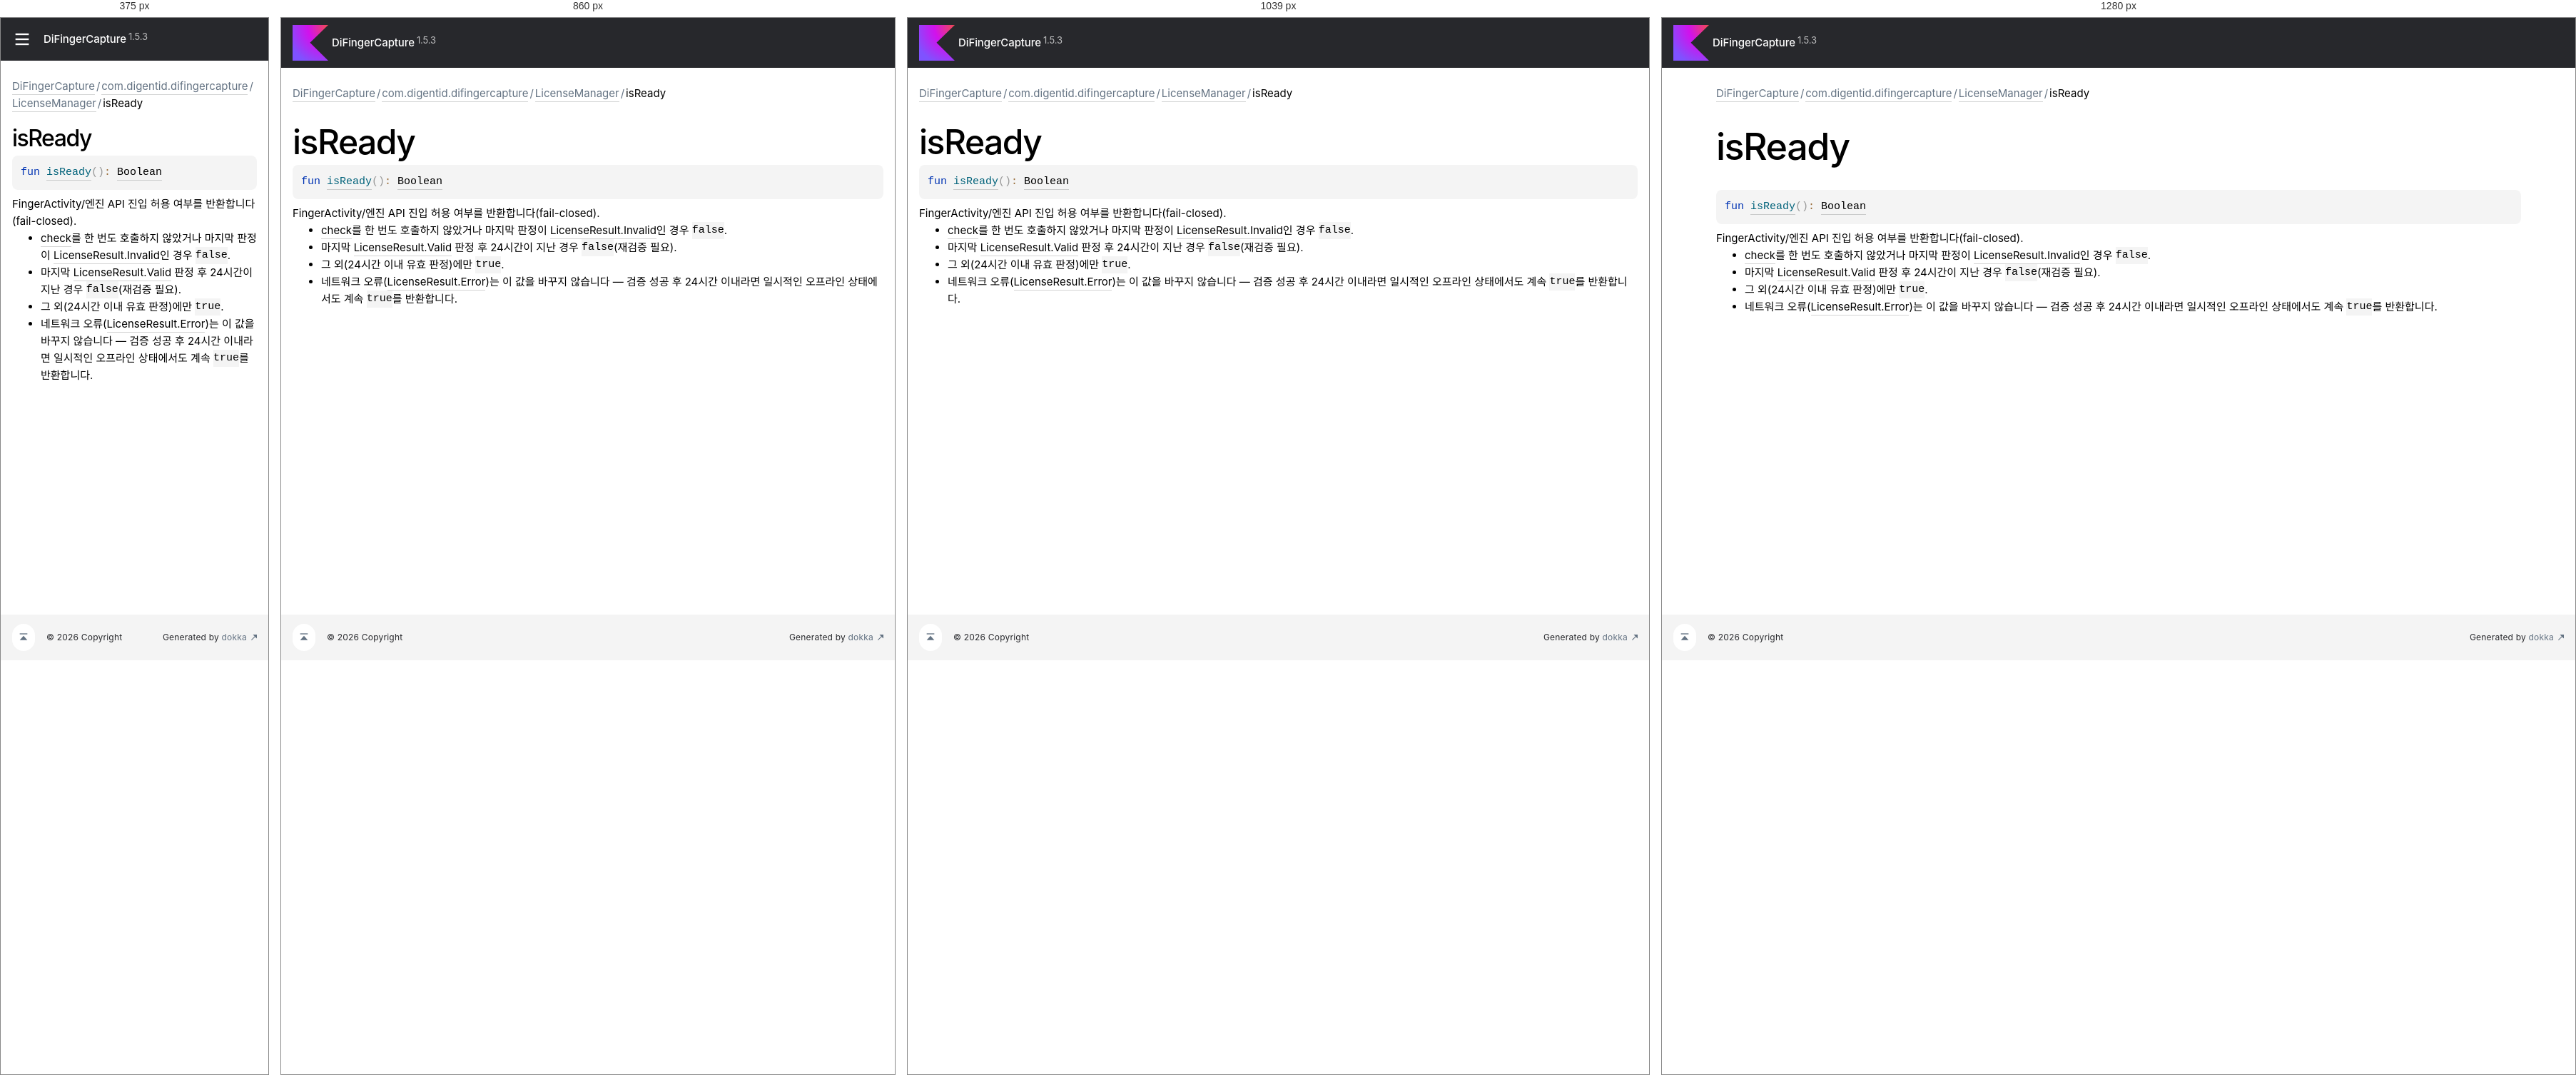
Rendered at 375 px, 860 px, 1039 px and 1280 px, left to right.

<!-- file: is-ready.html -->
<!DOCTYPE html>
<html class="no-js">
<head>
    <meta name="viewport" content="width=device-width, initial-scale=1" charset="UTF-8">
    <title>isReady</title>
    <link href="../../../images/logo-icon.svg" rel="icon" type="image/svg">
    <script>var pathToRoot = "../../../";</script>
    <script>document.documentElement.classList.replace("no-js","js");</script>
    <script>const storage = localStorage.getItem("dokka-dark-mode")
    if (storage == null) {
        const osDarkSchemePreferred = window.matchMedia && window.matchMedia('(prefers-color-scheme: dark)').matches
        if (osDarkSchemePreferred === true) {
            document.getElementsByTagName("html")[0].classList.add("theme-dark")
        }
    } else {
        const savedDarkMode = JSON.parse(storage)
        if(savedDarkMode === true) {
            document.getElementsByTagName("html")[0].classList.add("theme-dark")
        }
    }
    </script>
<script type="text/javascript" src="https://unpkg.com/kotlin-playground@1/dist/playground.min.js" async="async"></script>
<script type="text/javascript" src="../../../scripts/sourceset_dependencies.js" async="async"></script>
<link href="../../../styles/style.css" rel="Stylesheet">
<link href="../../../styles/main.css" rel="Stylesheet">
<link href="../../../styles/prism.css" rel="Stylesheet">
<link href="../../../styles/logo-styles.css" rel="Stylesheet">
<link href="../../../styles/font-jb-sans-auto.css" rel="Stylesheet">
<script type="text/javascript" src="../../../scripts/clipboard.js" async="async"></script>
<script type="text/javascript" src="../../../scripts/navigation-loader.js" async="async"></script>
<script type="text/javascript" src="../../../scripts/platform-content-handler.js" async="async"></script>
<script type="text/javascript" src="../../../scripts/main.js" defer="defer"></script>
<script type="text/javascript" src="../../../scripts/prism.js" async="async"></script>
<script type="text/javascript" src="../../../scripts/symbol-parameters-wrapper_deferred.js" defer="defer"></script>
</head>
<body>
    <div class="root">
<nav class="navigation" id="navigation-wrapper">
    <div class="navigation--inner">
        <div class="navigation-title">
            <button class="menu-toggle" id="menu-toggle" type="button">toggle menu</button>
            <div class="library-name">
                    <a class="library-name--link" href="../../../index.html">
                            DiFingerCapture
                    </a>
            </div>
            <div class="library-version">
1.5.3            </div>
        </div>
        <div class="filter-section" id="filter-section">
                <button class="platform-tag platform-selector jvm-like" data-active="" data-filter=":app:dokkaHtml/release">androidJvm</button>
        </div>
    </div>
    <div class="navigation-controls">
        <button class="navigation-controls--btn navigation-controls--theme" id="theme-toggle-button" type="button">switch theme</button>
        <div class="navigation-controls--btn navigation-controls--search" id="searchBar" role="button">search in API</div>
    </div>
</nav>
        <div id="container">
            <div class="sidebar" id="leftColumn">
                <div class="sidebar--inner" id="sideMenu"></div>
            </div>
            <div id="main">
<div class="main-content" data-page-type="member" id="content" pageIds="DiFingerCapture::com.digentid.difingercapture/LicenseManager/isReady/#/PointingToDeclaration//492899073">
  <div class="breadcrumbs"><a href="../../../index.html">DiFingerCapture</a><span class="delimiter">/</span><a href="../index.html">com.digentid.difingercapture</a><span class="delimiter">/</span><a href="index.html">LicenseManager</a><span class="delimiter">/</span><span class="current">isReady</span></div>
  <div class="cover ">
    <h1 class="cover"><span>is</span><wbr></wbr><span><span>Ready</span></span></h1>
  </div>
  <div class="platform-hinted " data-platform-hinted="data-platform-hinted"><div class="content sourceset-dependent-content" data-active="" data-togglable=":app:dokkaHtml/release"><div class="symbol monospace"><span class="token keyword">fun </span><a href="is-ready.html"><span class="token function">isReady</span></a><span class="token punctuation">(</span><span class="token punctuation">)</span><span class="token operator">: </span><a href="https://kotlinlang.org/api/latest/jvm/stdlib/kotlin-stdlib/kotlin/-boolean/index.html">Boolean</a></div><p class="paragraph">FingerActivity/엔진 API 진입 허용 여부를 반환합니다(fail-closed).</p><ul><li><p class="paragraph"><a href="check.html">check</a>를 한 번도 호출하지 않았거나 마지막 판정이 <a href="../-license-result/-invalid/index.html">LicenseResult.Invalid</a>인 경우 <code class="lang-kotlin">false</code>.</p></li><li><p class="paragraph">마지막 <a href="../-license-result/-valid/index.html">LicenseResult.Valid</a> 판정 후 24시간이 지난 경우 <code class="lang-kotlin">false</code>(재검증 필요).</p></li><li><p class="paragraph">그 외(24시간 이내 유효 판정)에만 <code class="lang-kotlin">true</code>.</p></li><li><p class="paragraph">네트워크 오류(<a href="../-license-result/-error/index.html">LicenseResult.Error</a>)는 이 값을 바꾸지 않습니다 — 검증 성공 후 24시간 이내라면 일시적인 오프라인 상태에서도 계속 <code class="lang-kotlin">true</code>를 반환합니다.</p></li></ul></div></div>
</div>
      <div class="footer">
        <span class="go-to-top-icon"><a href="#content" id="go-to-top-link"></a></span><span>© 2026 Copyright</span><span
                class="pull-right"><span>Generated by </span><a
                href="https://github.com/Kotlin/dokka"><span>dokka</span><span class="padded-icon"></span></a></span>
      </div>
            </div>
        </div>
    </div>
</body>
</html>


/* @media block from style.css */
@media (min-width: 760px) {
    .menu-toggle {
        display: none;
    }
}

/* @media block from style.css */
@media (min-width: 760px) {
    .filter-section {
        padding: 5px 0 5px;
    }
}

/* @media block from style.css */
@media (min-width: 760px) {
    .navigation-controls {
        align-items: center;
    }
}

/* @media block from style.css */
@media (max-width: 759px) {
    .navigation-controls--theme {
        display: none;
    }
}

/* @media block from style.css */
@media (max-width: 759px) {
    .navigation-controls--homepage {
        display: none;
    }
}

/* @media block from style.css */
@media (max-width: 759px) {
    #container {
        position: relative;
    }

    .sidebar {
        position: absolute;
        top: 0;
        bottom: 0;
        box-sizing: border-box;
        background: var(--background-color);
        margin-left: calc(-1 * var(--sidebar-width));
        transition: margin .2s ease-out;
        z-index: 4;
    }

    .sidebar.open {
        margin-left: 0;
    }

    .sidebar.open ~ #main .navigation-controls--search {
        display: none;
    }

    .sidebar.open ~ #main .menu-toggle {
        margin-left: var(--sidebar-width);
    }
}

/* @media block from style.css */
@media (max-width: 1119px) {
    h1.cover {
        font-size: 48px;
        line-height: 48px;
        padding-bottom: 8px;
    }
}

/* @media block from style.css */
@media (max-width: 759px) {
    h1.cover {
        font-size: 32px;
        line-height: 32px;
    }
}

/* @media block from style.css */
@media (max-width: 960px) {
    .UnderCoverText table {
        display: block;
        word-break: normal;
        overflow:  auto;
    }
}

/* @media block from style.css */
@media print, (min-width: 960px) {
    .title-row {
        grid-template-columns: 20% auto 7em;
    }
}

/* @media block from style.css */
@media print, (min-width: 960px) {
    .keyValue {
        grid-template-columns: 20% 80%;
    }
    .keyValue > div:first-child {
        word-break: break-word;
    }
}

/* @media block from style.css */
@media print, (max-width: 960px) {
    div.wrapper {
        width: auto;
        margin: 0;
    }

    header, section, footer {
        float: none;
        position: static;
        width: auto;
    }

    header {
        padding-right: 320px;
    }

    section {
        border: 1px solid #e5e5e5;
        border-width: 1px 0;
        padding: 20px 0;
        margin: 0 0 20px;
    }

    header a small {
        display: inline;
    }

    header ul {
        position: absolute;
        right: 50px;
        top: 52px;
    }
}

/* @media block from style.css */
@media (max-width: 759px) {
    .library-name--link::before {
        display: none;
    }
}

/* @media block from main.css */
@media screen and (max-width: 759px){.popup-wrapper{min-width:100% !important}}

/* @media block from main.css */
@media screen and (max-width: 759px){.template-wrapper{display:flex;flex-direction:column;height:auto}.template-wrapper span{line-height:unset}}